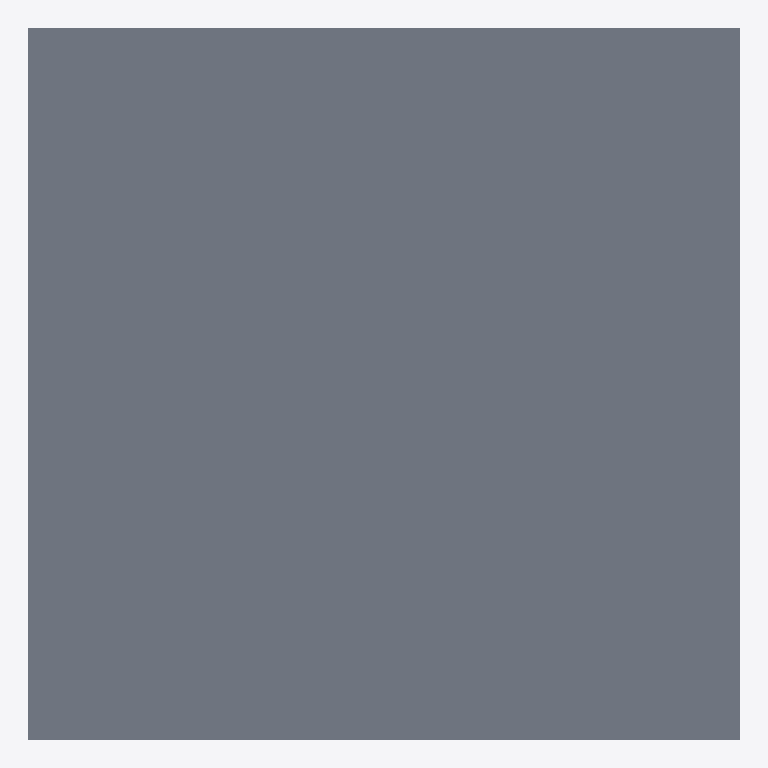
Plan cut of the same IFC building model at storey 'Level 1' (level 0.00 m, cut at 1.40 m), seen from above with north up, elements coloured by IFC class: 1 slab (grey). No cut surface shows.
Extent 3.0 m × 3.0 m × 0.6 m (x, y, z). Storeys (1): Level 1 at 0.00 m. Elements (1): 1 IfcSlab.

HEADER;
FILE_DESCRIPTION(('ViewDefinition [DesignTransferView_V1.0]'),'2;1');
FILE_NAME('Project Number','2022-08-31T13:33:06',(''),(''),'The EXPRESS Data Manager Version 5.02.0100.07 : ','20200210_1400(x64) - Exporter 20.3.3.0 - Alterna','');
FILE_SCHEMA(('IFC4'));
ENDSEC;
DATA;
#134=IFCPROJECT('0mOskE4GvE8Oqk$o_zcyMl',#42,'Project Number',$,$,'Project Name','Project Status',(#121),#116);
#172=IFCSITE('0mOskE4GvE8Oqk$o_zcyMj',#42,'Default',$,$,#171,$,$,.ELEMENT.,(42,21,30,344238),(-71,-3,-35,-194702),0.0,$,$);
#149=IFCBUILDING('0mOskE4GvE8Oqk$o_zcyMk',#42,'',$,$,#33,$,'',.ELEMENT.,$,$,#145);
#162=IFCBUILDINGSTOREY('0mOskE4GvE8Oqk$oz2P3iy',#42,'Level 1',$,'Level:Story Level',#160,$,'Level 1',.ELEMENT.,0.0);
#268=IFCSLAB('2uCe1QMt13b8VGPMyL5g6T',#42,'Floor:Generic - 12":153416',$,'Floor:Generic - 12"',#202,#262,'153416',.FLOOR.);
ENDSEC;
